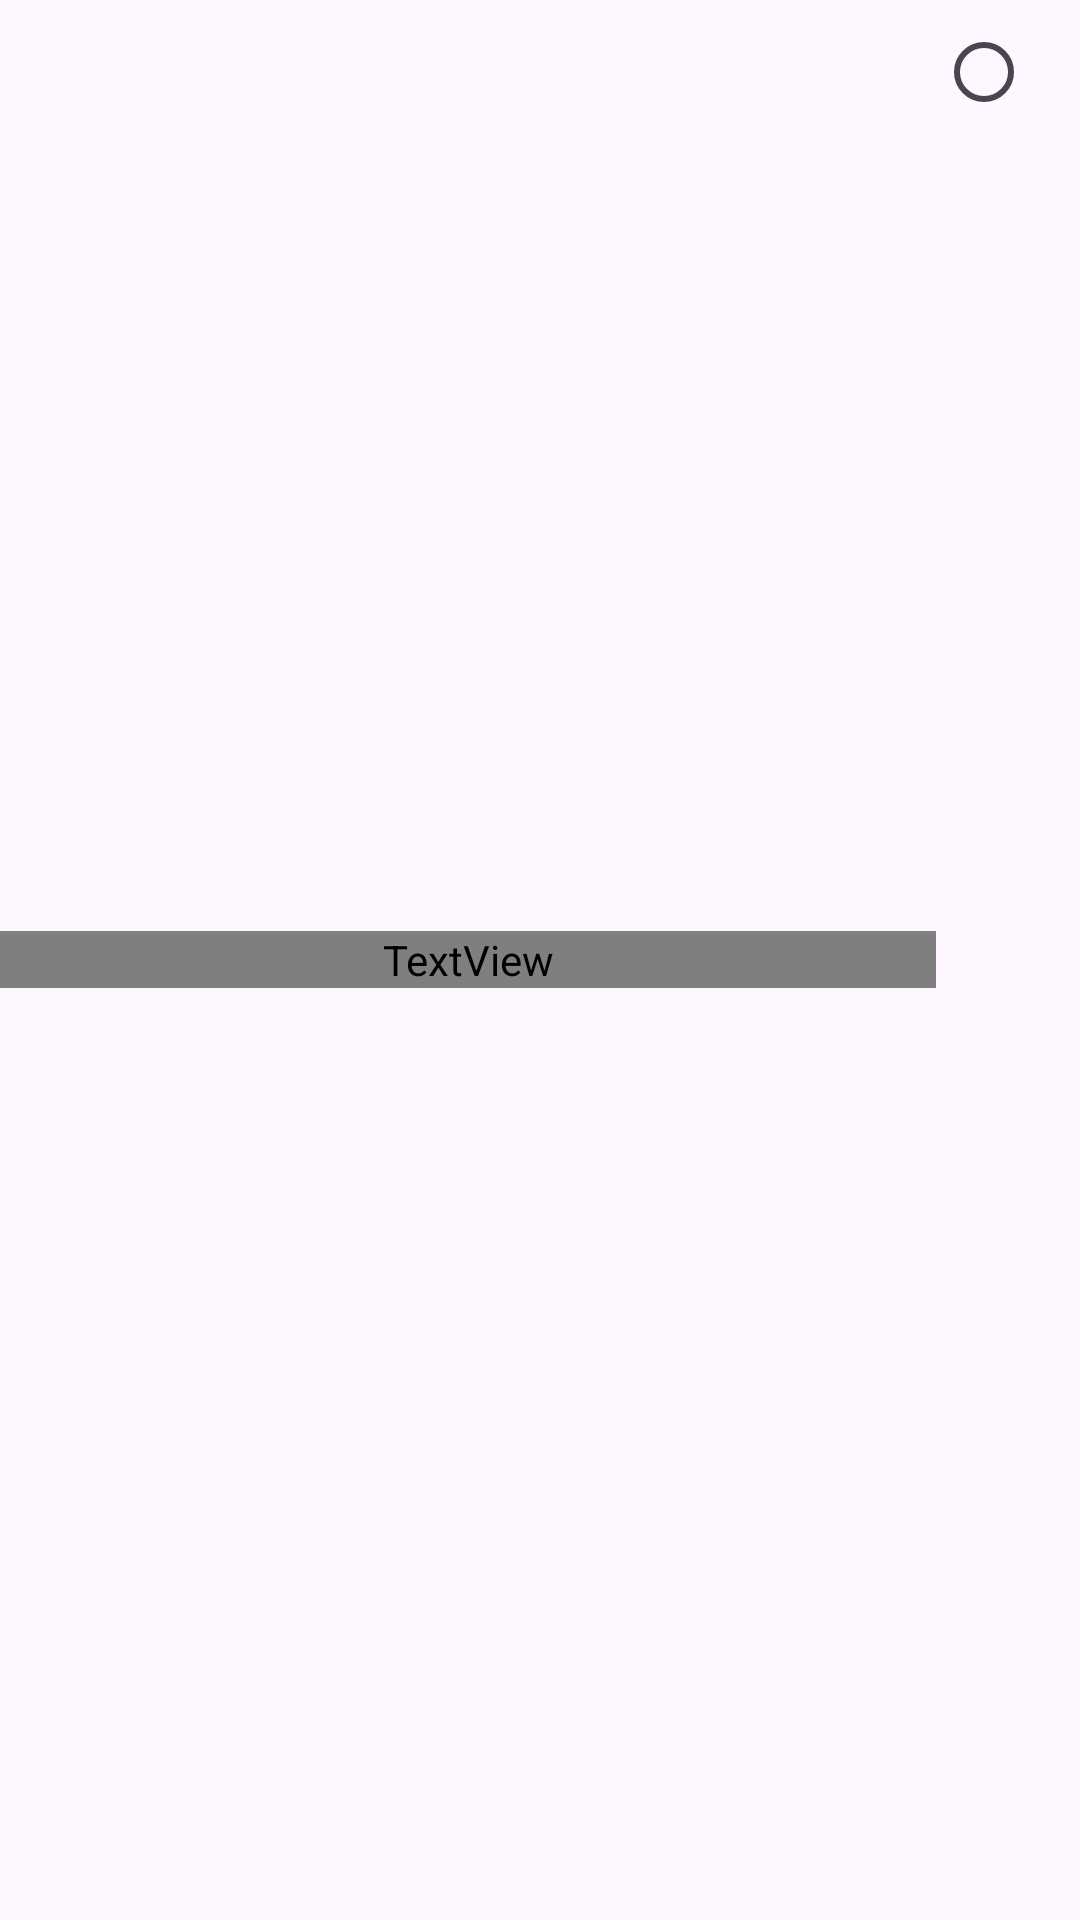

Here is an Android app screen rendered from its layout file. Give the layout XML and the strings, colors and styles it references.
<!-- AndroidManifest.xml: application theme Theme.InsidePackerAndroid -->
<!-- res/layout/tunnel_item_layout.xml -->
<?xml version="1.0" encoding="utf-8"?>
<RelativeLayout xmlns:android="http://schemas.android.com/apk/res/android"
    android:layout_width="match_parent"
    android:layout_height="wrap_content">

    <TextView
        android:id="@+id/textView"
        android:layout_width="wrap_content"
        android:layout_height="wrap_content"
        android:layout_centerVertical="true"
        android:layout_alignParentStart="true"
        android:layout_toStartOf="@+id/radio_button"
        android:fontFamily="@font/montserrat_semi_bold"
        android:textColor="#0E0139"
        android:textSize="16sp"
        />

    <RadioButton
        android:id="@+id/radio_button"
        android:layout_width="wrap_content"
        android:layout_height="wrap_content"
        android:layout_alignParentEnd="true" />

</RelativeLayout>
<!-- resources referenced by this layout -->
<resources>
  <style name="Theme.InsidePackerAndroid" parent="Base.Theme.InsidePackerAndroid" />
  <style name="Base.Theme.InsidePackerAndroid" parent="Theme.Material3.DayNight.NoActionBar">
          
          
  
  
  
  
  
  
  
  
          <item name="colorControlNormal">#FFFFFF</item>
          <item name="android:windowTranslucentStatus">true</item>
          <item name="android:statusBarColor">@android:color/transparent</item>
          <item name="android:windowDrawsSystemBarBackgrounds">true</item>
          <item name="android:windowTranslucentNavigation">false</item>
          <item name="android:navigationBarColor">#000</item>
      </style>
</resources>
